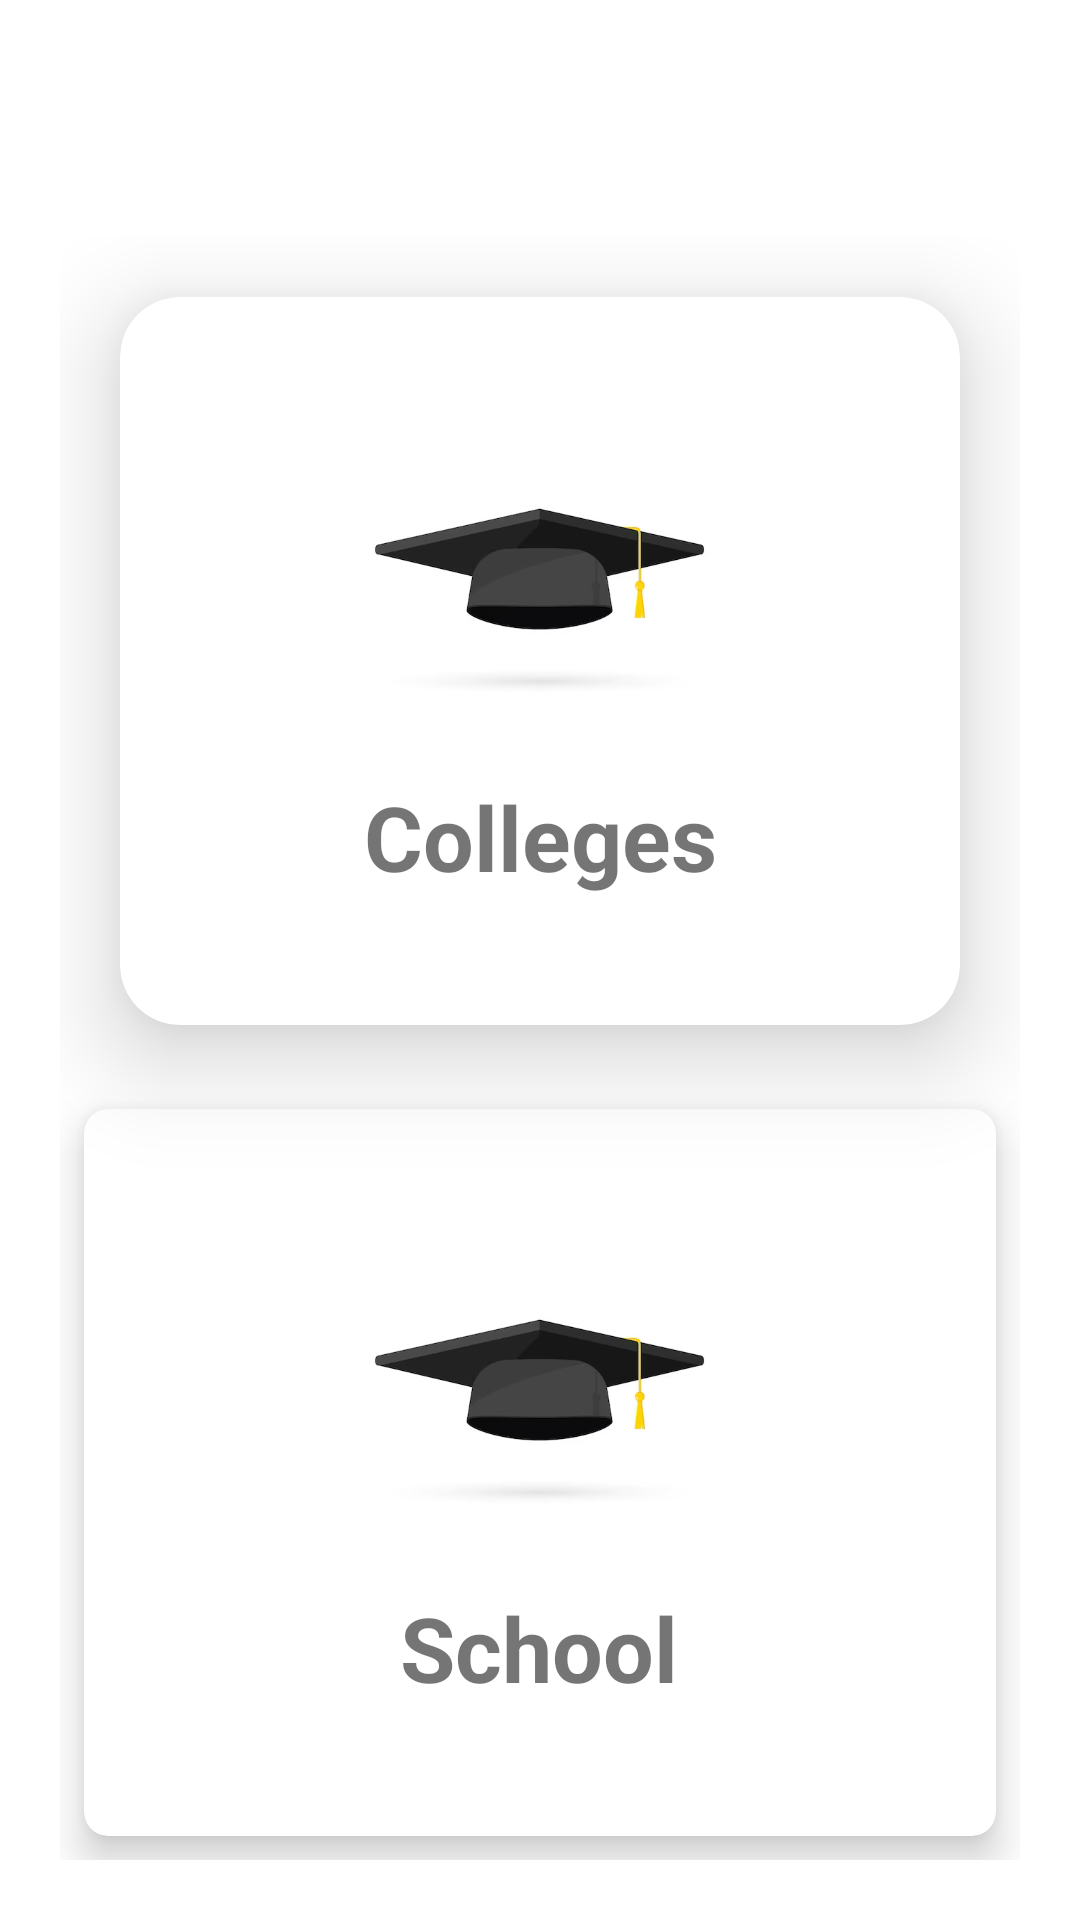

Produce the Android XML layout that renders to this screen, including the resource entries it uses.
<!-- AndroidManifest.xml: application theme Theme.CityGuideApp -->
<!-- res/layout/activity_education.xml -->
<?xml version="1.0" encoding="utf-8"?>
<RelativeLayout xmlns:android="http://schemas.android.com/apk/res/android"
    xmlns:app="http://schemas.android.com/apk/res-auto"
    xmlns:tools="http://schemas.android.com/tools"
    android:layout_width="match_parent"
    android:layout_height="match_parent"
    android:background="@drawable/bg"
    tools:context=".MainActivity">

    <TextView
        android:id="@+id/t1"
        android:layout_width="wrap_content"
        android:layout_height="47dp"
        android:layout_centerHorizontal="true"
        android:text="Education"
        android:layout_marginTop="12dp"
        android:textColor="#fff"
        android:textSize="40sp"
        android:textStyle="bold" />

    <GridLayout
        android:layout_width="match_parent"
        android:layout_height="match_parent"
        android:layout_below="@id/t1"
        android:layout_marginStart="20dp"
        android:layout_marginTop="20dp"
        android:layout_marginEnd="20dp"
        android:layout_marginBottom="20dp"
        android:columnCount="1"
        android:rowCount="4">

        <androidx.cardview.widget.CardView
            android:id="@+id/c1"
            android:layout_width="100dp"
            android:layout_height="150dp"
            android:layout_row="0"
            android:layout_rowWeight="1"
            android:layout_column="0"
            android:layout_columnWeight="1"
            android:layout_gravity="fill"
            android:layout_margin="20dp"
            android:clickable="true"
            android:foreground="@drawable/effect"
            app:cardCornerRadius="20dp"
            app:cardElevation="20dp">

            <LinearLayout
                android:layout_width="match_parent"
                android:layout_height="match_parent"
                android:layout_gravity="center_vertical|center_horizontal"
                android:gravity="center"
                android:orientation="vertical">

                <ImageView
                    android:layout_width="145dp"
                    android:layout_height="117dp"
                    android:src="@drawable/collegeschool" />


                <TextView
                    android:layout_width="144dp"
                    android:layout_height="wrap_content"
                    android:text="Colleges"
                    android:textAlignment="center"
                    android:textSize="30dp"
                    android:textStyle="bold" />
            </LinearLayout>
        </androidx.cardview.widget.CardView>

        <androidx.cardview.widget.CardView
            android:id="@+id/c2"
            android:layout_width="100dp"
            android:layout_height="150dp"
            android:layout_row="1"
            android:layout_rowWeight="1"
            android:layout_column="0"
            android:layout_columnWeight="1"
            android:layout_gravity="fill"
            android:layout_margin="8dp"
            android:clickable="true"
            android:foreground="?attr/selectableItemBackground"
            app:cardCornerRadius="8dp"
            app:cardElevation="8dp">

            <LinearLayout
                android:layout_width="wrap_content"
                android:layout_height="wrap_content"
                android:layout_gravity="center_vertical|center_horizontal"
                android:gravity="center"
                android:orientation="vertical">

                <ImageView
                    android:layout_width="145dp"
                    android:layout_height="117dp"
                    android:src="@drawable/collegeschool" />

                <TextView
                    android:layout_width="155dp"
                    android:layout_height="wrap_content"
                    android:text="School"
                    android:textAlignment="center"
                    android:textSize="30dp"
                    android:textStyle="bold" />
            </LinearLayout>
        </androidx.cardview.widget.CardView>


    </GridLayout>
        </RelativeLayout>
<!-- resources referenced by this layout -->
<resources>
  <!-- drawable collegeschool: jpg bitmap (drawable-v24, 14018 bytes) -->
  <!-- drawable effect (drawable) -->
  <?xml version="1.0" encoding="utf-8"?>
  <selector xmlns:android="http://schemas.android.com/apk/res/android">
  
      <item android:state_pressed="true">
          <shape>
              <stroke
                  android:color="#FF0000"
                  android:width="2dp"/>
                  <corners
                      android:radius="10dp"/>
              <solid android:color="#9DD9F3"/>
  
          </shape>
      </item>
  
  </selector>
  <style name="Theme.CityGuideApp" parent="Theme.MaterialComponents.DayNight.NoActionBar">
          
          <item name="colorPrimary">@color/purple_500</item>
          <item name="colorPrimaryVariant">@color/purple_700</item>
          <item name="colorOnPrimary">@color/white</item>
          
          <item name="colorSecondary">@color/teal_200</item>
          <item name="colorSecondaryVariant">@color/teal_700</item>
          <item name="colorOnSecondary">@color/black</item>
          
          <item name="android:statusBarColor">?attr/colorPrimaryVariant</item>
          
      </style>
  <!-- not gathered from this repository: default colours our renderer supplied (Android Studio template values) -->
  <color name="purple_500">#FF6200EE</color>
  <color name="purple_700">#FF3700B3</color>
  <color name="teal_200">#FF03DAC5</color>
  <color name="teal_700">#FF018786</color>
  <color name="black">#FF000000</color>
  <color name="white">#FFFFFFFF</color>
</resources>
